pico-8 play session: no input (idle), after a click and taps of 🅾, ❎, 🅾+❎, 🅾 in the second before t = 0

[t = 1 s] idle ~1s (no d-pad/buttons)
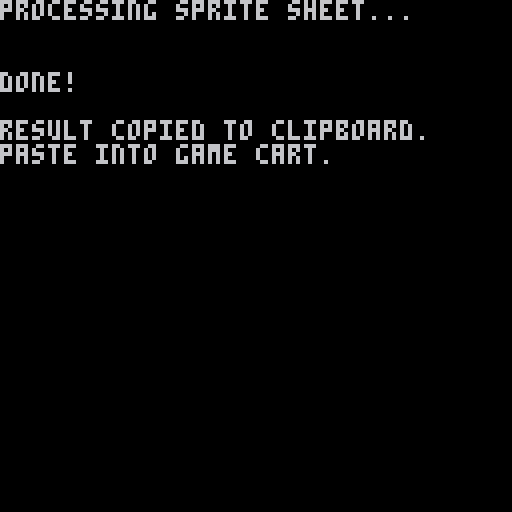

pico-8 cartridge
version 39
__lua__
-- converts a number to a hex
-- string.
-- source: https://www.lexaloffle.com/bbs/?tid=30910
-- by: felice
function num2hex(v) 
    local s,l,r=tostr(v,true),3,11
    while sub(s,l,l)=="0" do l+=1 end
    while sub(s,r,r)=="0" do r-=1 end
    return sub(s,min(l,6),flr(v)==v and 6 or max(r,8))
end
 
cls()

print("processing sprite sheet...\n\n")

local cur_color=sget(0,0)
local cur_count=0
local result=""

for y=0,32 do
    for x=0,127 do
        local next_color=sget(x,y)
        if next_color==cur_color 
            and cur_count<15 then
            -- same color
            cur_count+=1
        else
            --write to buffer
            result=result..num2hex(cur_count)
            --todo: hex
            result=result..num2hex(cur_color)
            --reset
            cur_color=next_color
            cur_count=1
        end
    end
end

printh("\""..result.."\"", '@clip')

print("done!\n\nresult copied to clipboard.\npaste into game cart.")
__gfx__
11111111111111111111111711111111111111111111111111117111111117111111111111111111111111111111111111111111111111111111111111111111
11111711111111171111111111111111711111111117111111111111b111111b11111111111111111111111111111111111111111111ccc111c1111111111111
11111b1111171111111b111111171b111111b111111111111b111111b171311b11111111111111111111111111111111111111111ccc111ccc11111111111111
1711bbb111111111111b111111111bb11311b117b11111171b11311bbb1131bb111111111111111111ccc111ccc1111111111111111111111111111111111111
1113bbb111111b1131bbb31b1311bbb1131bbb31b1113111bb1131bbbb1333bb1111111111111111cc111ccc111c111111111111111111111111111111111111
11133bb133111b1331bb33bb331bbbb133bbbb33bb13311bbb1333bbbb333bbb1111111111111111111111111111111111111111111111111111111111111111
11333bbb3311bb133bbb33bb331bbbbb333bb33bbb3333bbbbb3333bb333bbbb1111111111111111111111111111111111111111111111111111111111111111
7b333bb3333bbb133bbb3bbbb33bbbb3333bb33bbbb333bbbb33333bb33bbbbb1111111111111111111111111111111111111111111111111111111111111111
1b3333b3b33bbb333bb33bbbb33bbbb3333333bbbbbb333bb333333333bbbbbb1111111111111111111111111111111111111111111111111111111111111111
bb333333bb33b3333333bbbbb333bb3333333bbbbbbbb333333333333333bbbb1111111111111111111111111111111111111111111111111111111111111111
b3333333bb33b333333bbbbbbb33bbb3333333bbbbbb33333333333333bbbbbb1111111111111111111111111111111111111111111111111111111111111111
3333333bbbb33333333bbbbbbb33bb3333333bbbbbbbb333333333333bbbbbbb1111111111111111111111111111111111111111111111111111111111111111
333333bbbbb33333333bbbbbbbb3333333333bbbbbbbbb3333333333bbbbbbbb1111111111111111111111111111111111111111111111111111111111111111
33333bbbbbb333333bbbbbbbbbb333333333bbbbbbbbbbb33333333333bbbbbb1111111111111111111111111111111111111111111111111111111111111111
33333bbbbbbb333333bbbbbbbbbb333333bbbbbbbbbbb33333333333bbbbbbbb1111111111111111111111111111111111111111111111111111111111111111
333333bbbbbbb333333bbbbbbbb333333333bbbbbbbbbb333333333bbbbbbbbb1111111111111111111111111111111111111111111111111111111111111111
3333bbbbbbbbbb333bbbbbbbbbbbb333333bbbbbbbbbbbb3333333bbbbbbbbbb1111111111111111111111111111111111111111111111111111111111111111
33bbbbbbbbbbbb33bbbbbbbbbbbbbb333bbbbbbbbbbbbbbbb333333bbbbbbbbb11c111cc111c1111111111111111111111111111111111111111111111111111
3333bbbbbbbbb3333bbbbbbbbbbbbbbb4ff44fff44ffff33333333bbbbbbbbbb111ccc11ccc11111111111111111111111111111111111111111111111111111
333bbbbbbbbbbb3bbbbbbbbbbbbbbbbb4fffffff44ffffff44f44bbbbbbbbbbb1111111111111111111111111111111111111111111111111111111111111111
bbbbbbbbbbbbbbbbbbbbbbb44ffffff44ffff4fffffffffffff44ffffffff4441111111111111111111111111111111111111111111111111111111111111111
fbbbbbbbbbbbbbbbffff44f44ffbffffffffffffffffbfffffffffffbffff4441111111111111111111111111111111111111111111111111111111111111111
f4bbbbbbbbbbff44ffbffff44fbffff4ffbffffffffffb4fffbfffffbfff4fff111111111111111111222222222222222222222222111111111c11111111c111
f44fff44ffffff44ffbbfffffffffbffffffff55ffffffffbbbffffff4fffbff1111111111111111112240444444444444444444442111111111cc1111cc1c11
ffffff44fff4fbfbfffffffffffbf44f4fffbffff4fffffffbff4fffffffffbf111111111111111111242444444444444444444444021111111111cccc1111cc
ffff55fffbffbbbbfff4fffffffbf4444fffbffffffbbffffbffffffffbbffff1111111111111111112422222222222222222222222221111111111111111111
f4fbfffbfbbffbbfff4ffff55fffff444fffffffbfbbfffffffffbff4fbfffff1111111111111111112421240444444444444444444442111111111111111111
ffbfffffbbbbfbfffffff4f55ffffff444fff4fffbbfffffffffbbbffffff4ff1111111111111111112421124444444444444444444404211111111111111111
ffff4bffffffffff4bbffffffffccccc444fffffffff4fffffffbbfff5ffffff1111111111111111112421122222222222222222222222221111111111111111
4fffffbff4fffffffbfffffccccc1111c44fffffffffffffcccccccfffffffff11111111111111111c242c124244444444444444444444402111111111111111
fffffccccccccccccfccccc1111111111ccccccccccffcccc111111ccccccccf111111111111111111ccc1124224044444444444444444444211111111111111
ffccc11111111111ccc11111111111111111111111ccc111111111111111111c1111111111111111111111124212222222222222222222222221111111111111
